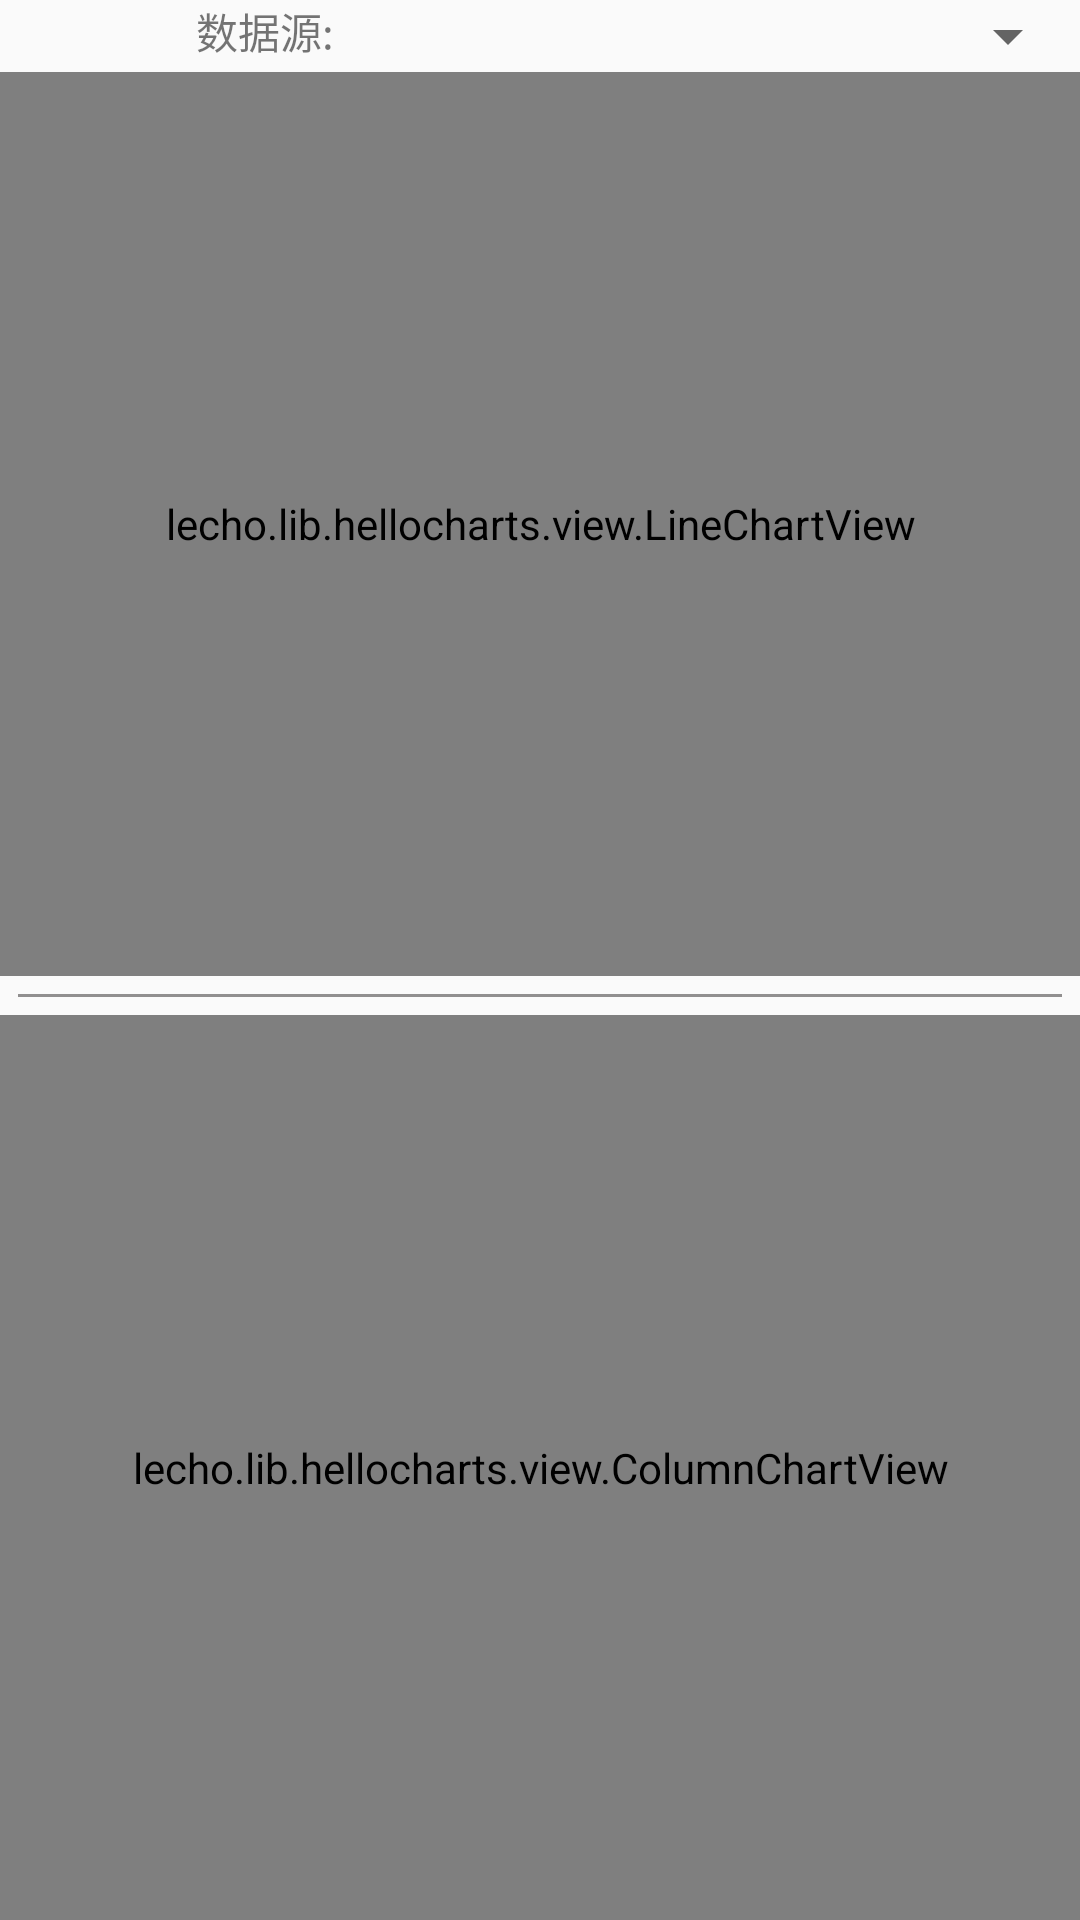

Here is an Android app screen rendered from its layout file. Give the layout XML and the strings, colors and styles it references.
<!-- AndroidManifest.xml: application theme AppTheme -->
<!-- res/layout/fragment_empty_pager.xml -->
<?xml version="1.0" encoding="utf-8"?>
<LinearLayout xmlns:android="http://schemas.android.com/apk/res/android"
    xmlns:tools="http://schemas.android.com/tools"
    xmlns:app="http://schemas.android.com/apk/res-auto"
    android:layout_width="match_parent"
    android:layout_height="match_parent"
    android:layout_margin="10dp"
    android:orientation="vertical"
    tools:context="com.example.dell.myscada.ui.fragment.EmptyPager">

    <LinearLayout
        android:layout_width="match_parent"
        android:layout_height="wrap_content"
        android:orientation="horizontal">
        <TextView
            android:layout_width="0dp"
            android:layout_height="wrap_content"
            android:layout_weight="1"
            android:textSize="14sp"
            android:gravity="center"
            android:text="数据源: "/>
        <Spinner
            android:id="@+id/spinner"
            android:layout_width="0dp"
            android:layout_height="wrap_content"
            android:layout_weight="1"/>
    </LinearLayout>


    <lecho.lib.hellocharts.view.LineChartView
        android:id="@+id/lcv_depend_main"
        android:layout_width="match_parent"
        android:layout_height="0dp"
        android:layout_weight="1" />

    <View
        android:layout_width="match_parent"
        android:layout_height="1dp"
        android:layout_margin="6dp"
        android:background="#918f8f" />

    <lecho.lib.hellocharts.view.ColumnChartView
        android:id="@+id/ccv_depend_main"
        android:layout_width="match_parent"
        android:layout_height="0dp"
        android:layout_weight="1"
        android:transitionName="line_depend_column" />

</LinearLayout>
<!-- resources referenced by this layout -->
<resources>
  <style name="AppTheme" parent="AppTheme.Base">
           <item name="android:actionMenuTextAppearance">@style/MenuTextStyle</item>
      </style>
  <style name="AppTheme.Base" parent="Theme.AppCompat.Light.NoActionBar">
          <item name="android:windowTranslucentStatus">true</item>
      </style>
  <style name="MenuTextStyle">
          <item name="android:textColor">@color/white</item>
          <item name="android:textSize">18sp</item>
      </style>
  <color name="white">#ffffff</color>
</resources>
